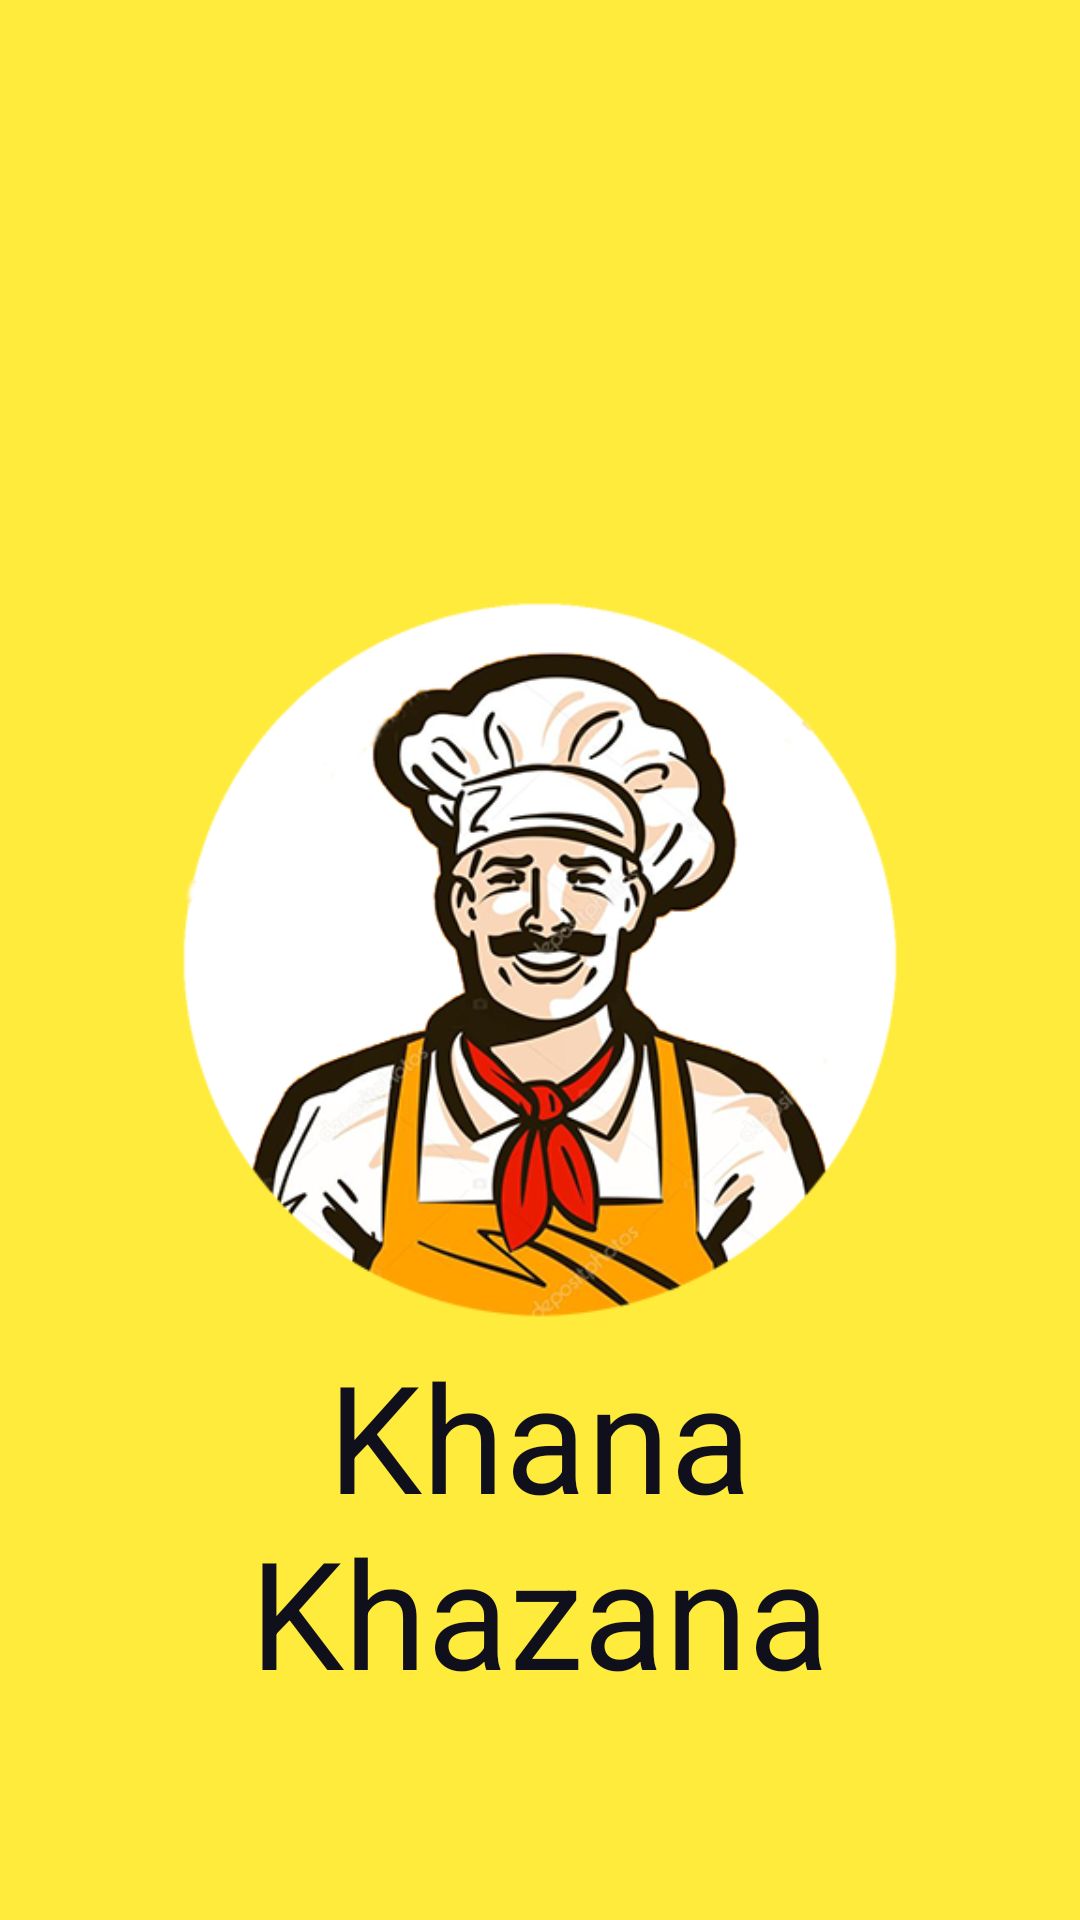

This screen was rendered from an Android layout file. Write that file and the resources it references.
<!-- AndroidManifest.xml: application theme AppTheme -->
<!-- res/layout/activity_splash.xml -->
<?xml version="1.0" encoding="utf-8"?>
<RelativeLayout xmlns:android="http://schemas.android.com/apk/res/android"
    xmlns:tools="http://schemas.android.com/tools"
    android:layout_width="match_parent"
    android:layout_height="match_parent"
    android:background="@color/colorPrimary"
    tools:context=".activities.SplashActivity">

    <ImageView
        android:id="@+id/logo"
        android:layout_width="250dp"
        android:layout_height="250dp"
        android:layout_centerHorizontal="true"
        android:layout_centerVertical="true"
        android:src="@drawable/logo" />

    <TextView
        android:id="@+id/title"
        android:layout_width="match_parent"
        android:layout_height="wrap_content"
        android:layout_below="@id/logo"
        android:gravity="center_horizontal"
        android:text="@string/app_name2"
        android:textColor="@color/txtColor"
        android:textSize="50sp" />

</RelativeLayout>
<!-- resources referenced by this layout -->
<resources>
  <color name="colorPrimary">#FFEB3B</color>
  <color name="txtColor">#0f101b</color>
  <!-- drawable logo: png bitmap (drawable, 140098 bytes) -->
  <string name="app_name2">Khana\nKhazana</string>
  <style name="AppTheme" parent="Theme.AppCompat.Light.NoActionBar">
          
          <item name="colorPrimary">@color/colorPrimary</item>
          <item name="colorPrimaryDark">@color/colorPrimaryDark</item>
          <item name="colorAccent">@color/colorAccent</item>
      </style>
  <color name="colorPrimaryDark">#FBC02D</color>
  <color name="colorAccent">#1A237E</color>
</resources>
